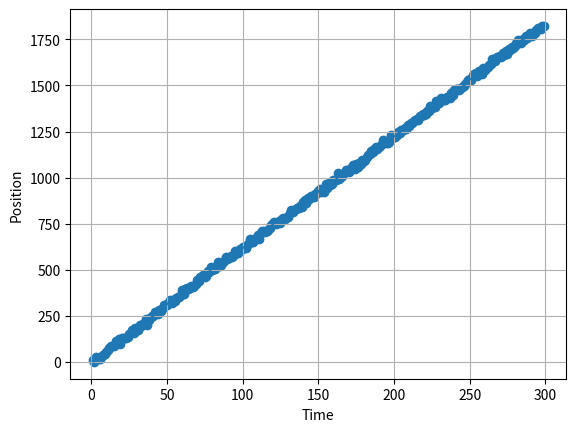
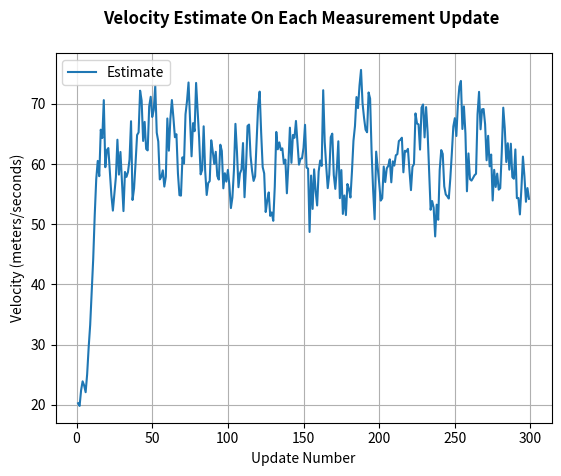
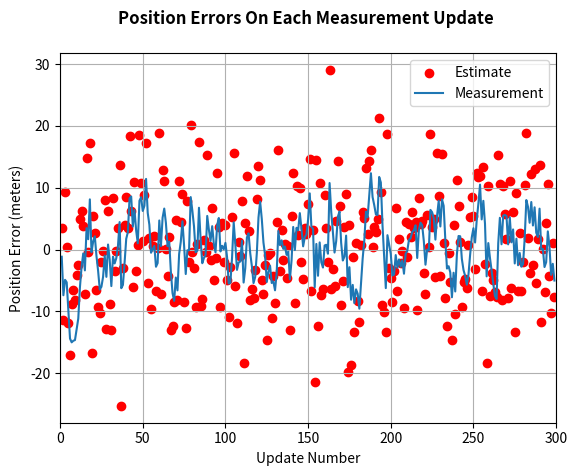
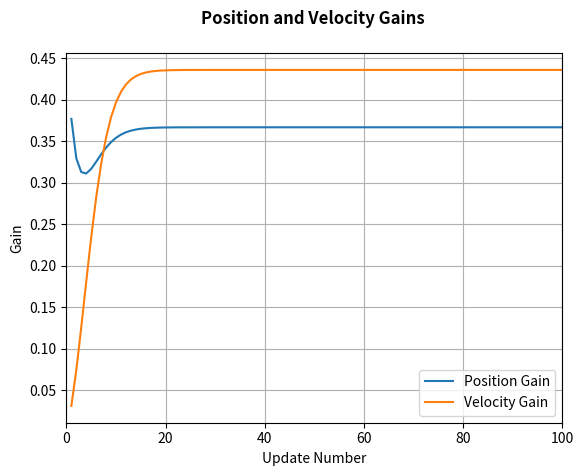

Write Python code to recreate these figures, in order.
#!/usr/bin/python

# Import Libraries for Linear Algebra and Plotting
import numpy as np
from numpy.linalg import inv
import matplotlib.pyplot as plt

# Function to generate noisy measurements
def getMeasurement(updateNumber):
    # Initialize the function variables to align with true values
    if updateNumber == 1:
      getMeasurement.currentPosition = 0
      getMeasurement.currentVelocity = 60 # m/s

    # If the measurement is updated 10 times a second, the time difference
    # between updates will be 0.1 seconds
    dt = 0.1

    # Compute random noise to add to position and velocity
    # Note: np.random.randn(1) will return 1 value on the standard normal
    # distribution with mean of 0. The "8" multiplier serves as a way to scale
    # that error. The number 8 was chosen at random to add a visible amount of
    # of noise.
    w = 8 * np.random.randn(1)
    v = 8 * np.random.randn(1)

    # z = pos + vel*dt + noise error
    z = getMeasurement.currentPosition + getMeasurement.currentVelocity*dt + v

    # Reset true position to be the current position minus the noise error
    getMeasurement.currentPosition = z - v
    # Update velocity to account for real changes in accelerations
    getMeasurement.currentVelocity = 60 + w
    return [z, getMeasurement.currentPosition, getMeasurement.currentVelocity]

def filter(z, updateNumber):
    dt = 0.1
    # Step 1: Initialize Filter Parameters:
    # System Model Variables, State Estimate, and State Covariance
    if updateNumber == 1:
        filter.x = np.array([[0],
                            [20]])
        filter.P = np.array([[5, 0],
                                 [0, 5]])

        filter.A = np.array([[1, dt],
                             [0, 1]])
        filter.H = np.array([[1, 0]])
        filter.HT = np.array([[1],
                              [0]])
        filter.R = 10
        filter.Q = np.array([[1, 0],
                             [0, 3]])

    # Predict State Forward
    x_prime = filter.A.dot(filter.x)
    # Predict Covariance Forward
    P_prime = filter.A.dot(filter.P).dot(filter.A.T) + filter.Q
    # Compute Kalman Gain
    S = filter.H.dot(P_prime).dot(filter.HT) + filter.R
    K = P_prime.dot(filter.HT)*(1/S)

    # Estimate State
    residual = z - filter.H.dot(x_prime)
    filter.x = x_prime + K*residual

    # Estimate Covariance
    filter.P = P_prime - K.dot(filter.H).dot(P_prime)

    return [filter.x[0], filter.x[1], filter.P, K];



def testFilter():
    # Define Range of Measurements to Loop Through
    dt = 0.1
    t = np.linspace(0, 10, num=300)
    numOfMeasurements = len(t)

    # Initialize arrays to save off data so it could be plotted
    measTime = []
    measPos = []
    measDifPos = []
    estDifPos = []
    estPos = []
    estVel = []
    posBound3Sigma = []
    posGain = []
    velGain = []

    # Loop through each measurement
    for k in range(1,numOfMeasurements):
        # Generate the latest measurement
        z = getMeasurement(k)
        # Call Filter and return new State
        f = filter(z[0], k)
        # Save off that state so that it could be plotted
        measTime.append(k)
        measPos.append(z[0])
        measDifPos.append(z[0]-z[1])
        estDifPos.append(f[0]-z[1])
        estPos.append(f[0])
        estVel.append(f[1])
        posVar = f[2]
        posBound3Sigma.append(3*np.sqrt(posVar[0][0]))
        K = f[3]
        posGain.append(K[0][0])
        velGain.append(K[1][0])

    return [measTime, measPos, estPos, estVel, \
           measDifPos, estDifPos, posBound3Sigma, \
           posGain, velGain];


# Execute Test Filter Function
t = testFilter()
# Plot Results
plot1 = plt.figure(1)
plt.scatter(t[0], t[1])
plt.plot(t[0], t[2])
plt.ylabel('Position')
plt.xlabel('Time')
plt.grid(True)

plot2 = plt.figure(2)
plt.plot(t[0], t[3])
plt.ylabel('Velocity (meters/seconds)')
plt.xlabel('Update Number')
plt.title('Velocity Estimate On Each Measurement Update \n', fontweight="bold")
plt.legend(['Estimate'])
plt.grid(True)

plot3 = plt.figure(3)
plt.scatter(t[0], t[4], color = 'red')
plt.plot(t[0], t[5])
plt.legend(['Estimate', 'Measurement'])
plt.title('Position Errors On Each Measurement Update \n', fontweight="bold")
plt.ylabel('Position Error (meters)')
plt.xlabel('Update Number')
plt.grid(True)
plt.xlim([0, 300])

plot4 = plt.figure(4)
plt.plot(t[0], t[7])
plt.plot(t[0], t[8])
plt.ylabel('Gain')
plt.xlabel('Update Number')
plt.grid(True)
plt.xlim([0, 100])
plt.legend(['Position Gain', 'Velocity Gain'])
plt.title('Position and Velocity Gains \n', fontweight="bold")
plt.show()
